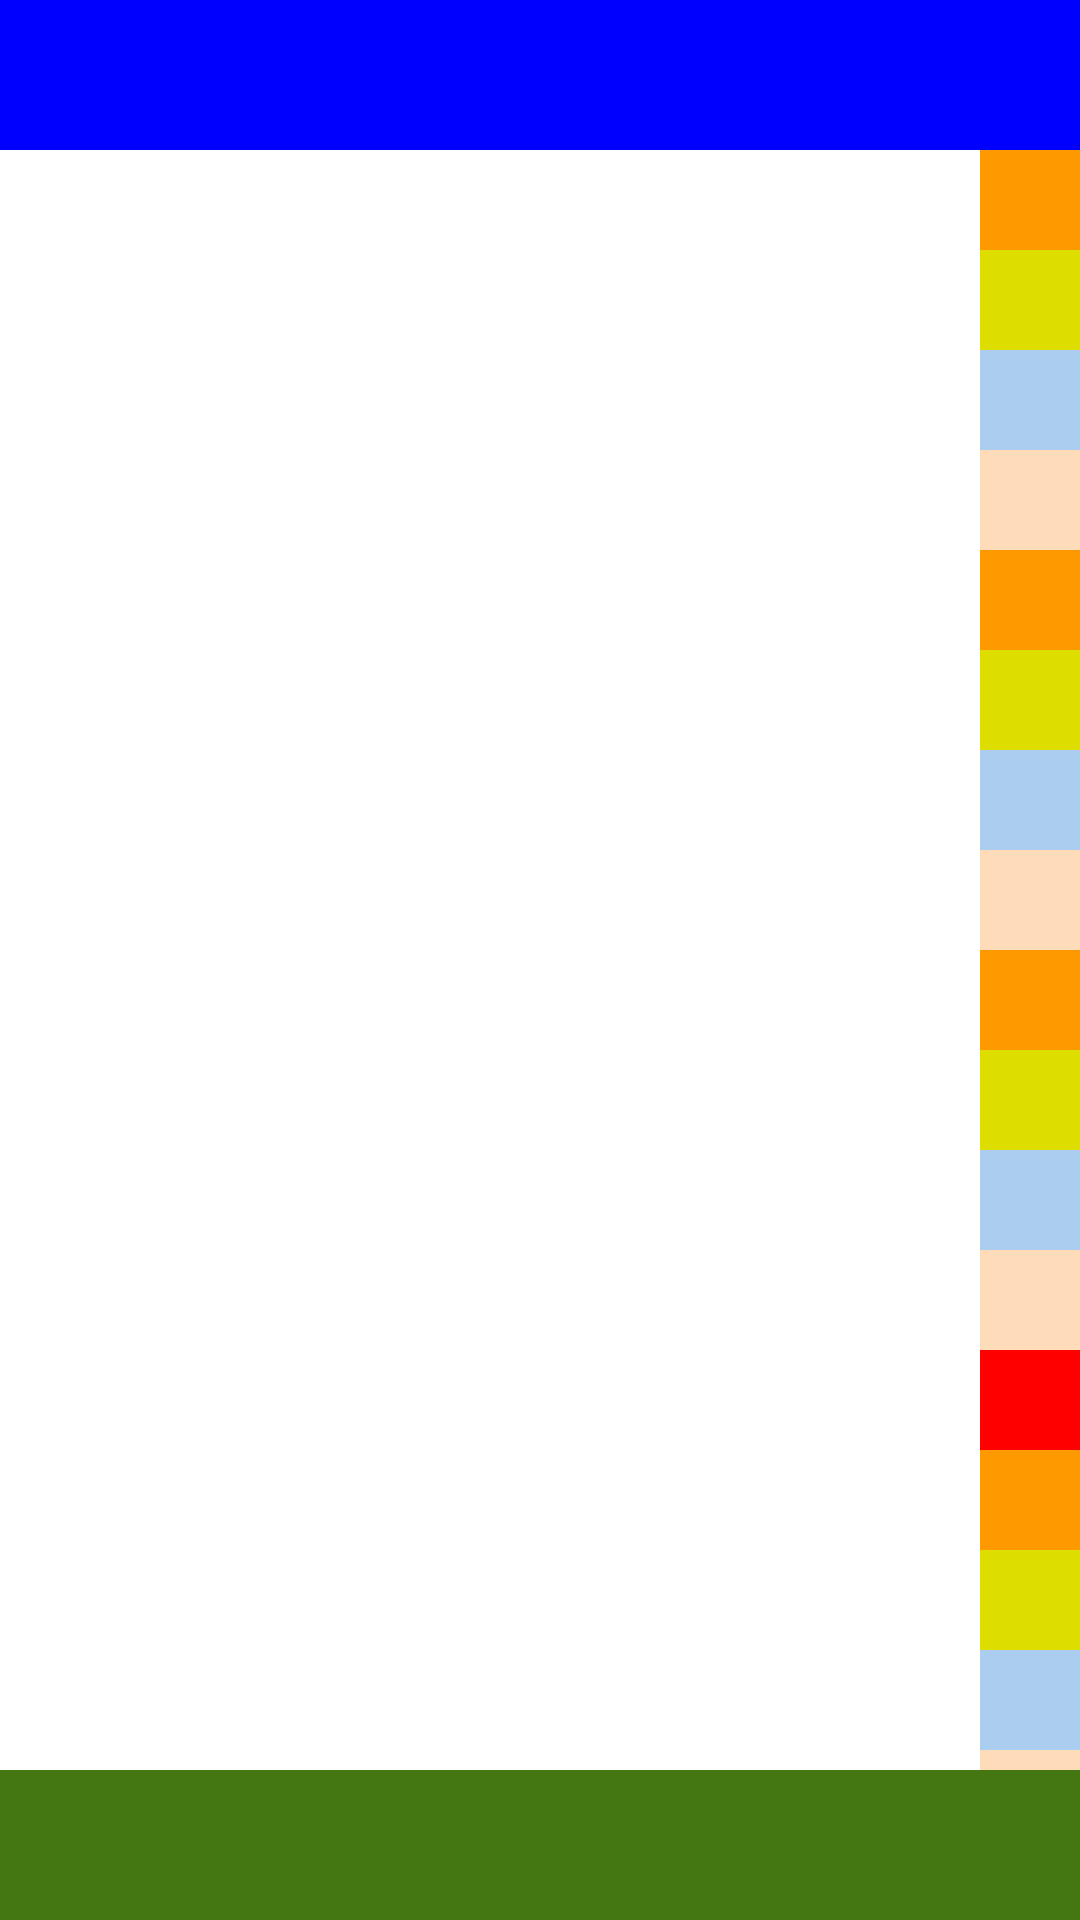

Android layout source for this screen:
<!-- AndroidManifest.xml: application theme AppTheme -->
<!-- res/layout/activity_main.xml -->
<?xml version="1.0" encoding="utf-8"?>
<RelativeLayout xmlns:android="http://schemas.android.com/apk/res/android"
    android:layout_width="match_parent"
    android:layout_height="match_parent"
    android:background="#ffffff">

    <View
        android:id="@+id/title"
        android:layout_width="match_parent"
        android:layout_height="150px"
        android:background="#0000ff" />

    <View
        android:id="@+id/bottom"
        android:layout_width="match_parent"
        android:layout_height="150px"
        android:layout_alignParentBottom="true"
        android:background="#447711" />

    <ScrollView
        android:layout_width="match_parent"
        android:layout_height="match_parent"
        android:layout_above="@+id/bottom"
        android:layout_below="@+id/title"
        android:scrollbars="none">

        <LinearLayout
            android:layout_width="match_parent"
            android:layout_height="match_parent"
            android:gravity="right"
            android:orientation="vertical">

            <ImageView
                android:layout_width="100px"
                android:layout_height="100px"
                android:background="#ff9900" />

            <ImageView
                android:layout_width="100px"
                android:layout_height="100px"
                android:background="#dddd00" />


            <ImageView
                android:layout_width="100px"
                android:layout_height="100px"
                android:background="#abcdef" />

            <ImageView
                android:layout_width="100px"
                android:layout_height="100px"
                android:background="#fedcba" />


            <ImageView
                android:layout_width="100px"
                android:layout_height="100px"
                android:background="#ff9900" />

            <ImageView
                android:layout_width="100px"
                android:layout_height="100px"
                android:background="#dddd00" />


            <ImageView
                android:layout_width="100px"
                android:layout_height="100px"
                android:background="#abcdef" />

            <ImageView
                android:layout_width="100px"
                android:layout_height="100px"
                android:background="#fedcba" />


            <ImageView
                android:layout_width="100px"
                android:layout_height="100px"
                android:background="#ff9900" />

            <ImageView
                android:layout_width="100px"
                android:layout_height="100px"
                android:background="#dddd00" />


            <ImageView
                android:layout_width="100px"
                android:layout_height="100px"
                android:background="#abcdef" />

            <ImageView
                android:layout_width="100px"
                android:layout_height="100px"
                android:background="#fedcba" />

            <ImageView
                android:id="@+id/image"
                android:layout_width="100px"
                android:layout_height="100px"
                android:background="#ff0000" />

            <ImageView
                android:layout_width="100px"
                android:layout_height="100px"
                android:background="#ff9900" />

            <ImageView
                android:layout_width="100px"
                android:layout_height="100px"
                android:background="#dddd00" />


            <ImageView
                android:layout_width="100px"
                android:layout_height="100px"
                android:background="#abcdef" />

            <ImageView
                android:layout_width="100px"
                android:layout_height="100px"
                android:background="#fedcba" />

            <ImageView
                android:layout_width="100px"
                android:layout_height="100px"
                android:background="#ff9900" />

            <ImageView
                android:layout_width="100px"
                android:layout_height="100px"
                android:background="#dddd00" />


            <ImageView
                android:layout_width="100px"
                android:layout_height="100px"
                android:background="#abcdef" />

            <ImageView
                android:layout_width="100px"
                android:layout_height="100px"
                android:background="#fedcba" />

            <ImageView
                android:layout_width="100px"
                android:layout_height="100px"
                android:background="#ff9900" />

            <ImageView
                android:layout_width="100px"
                android:layout_height="100px"
                android:background="#dddd00" />


            <ImageView
                android:layout_width="100px"
                android:layout_height="100px"
                android:background="#abcdef" />

            <ImageView
                android:layout_width="100px"
                android:layout_height="100px"
                android:background="#fedcba" />


        </LinearLayout>

    </ScrollView>


</RelativeLayout>
<!-- resources referenced by this layout -->
<resources>
  <style name="AppTheme" parent="@android:style/Theme.NoTitleBar">
          
      </style>
</resources>
